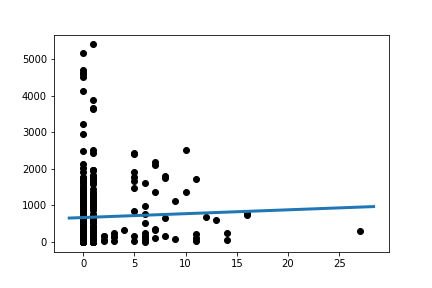

Source data for this figure (header and first rows):
Slope:	10.573588825136339
Intercept:	669.9
R_value:	0.03584
P_value:	0.4878
